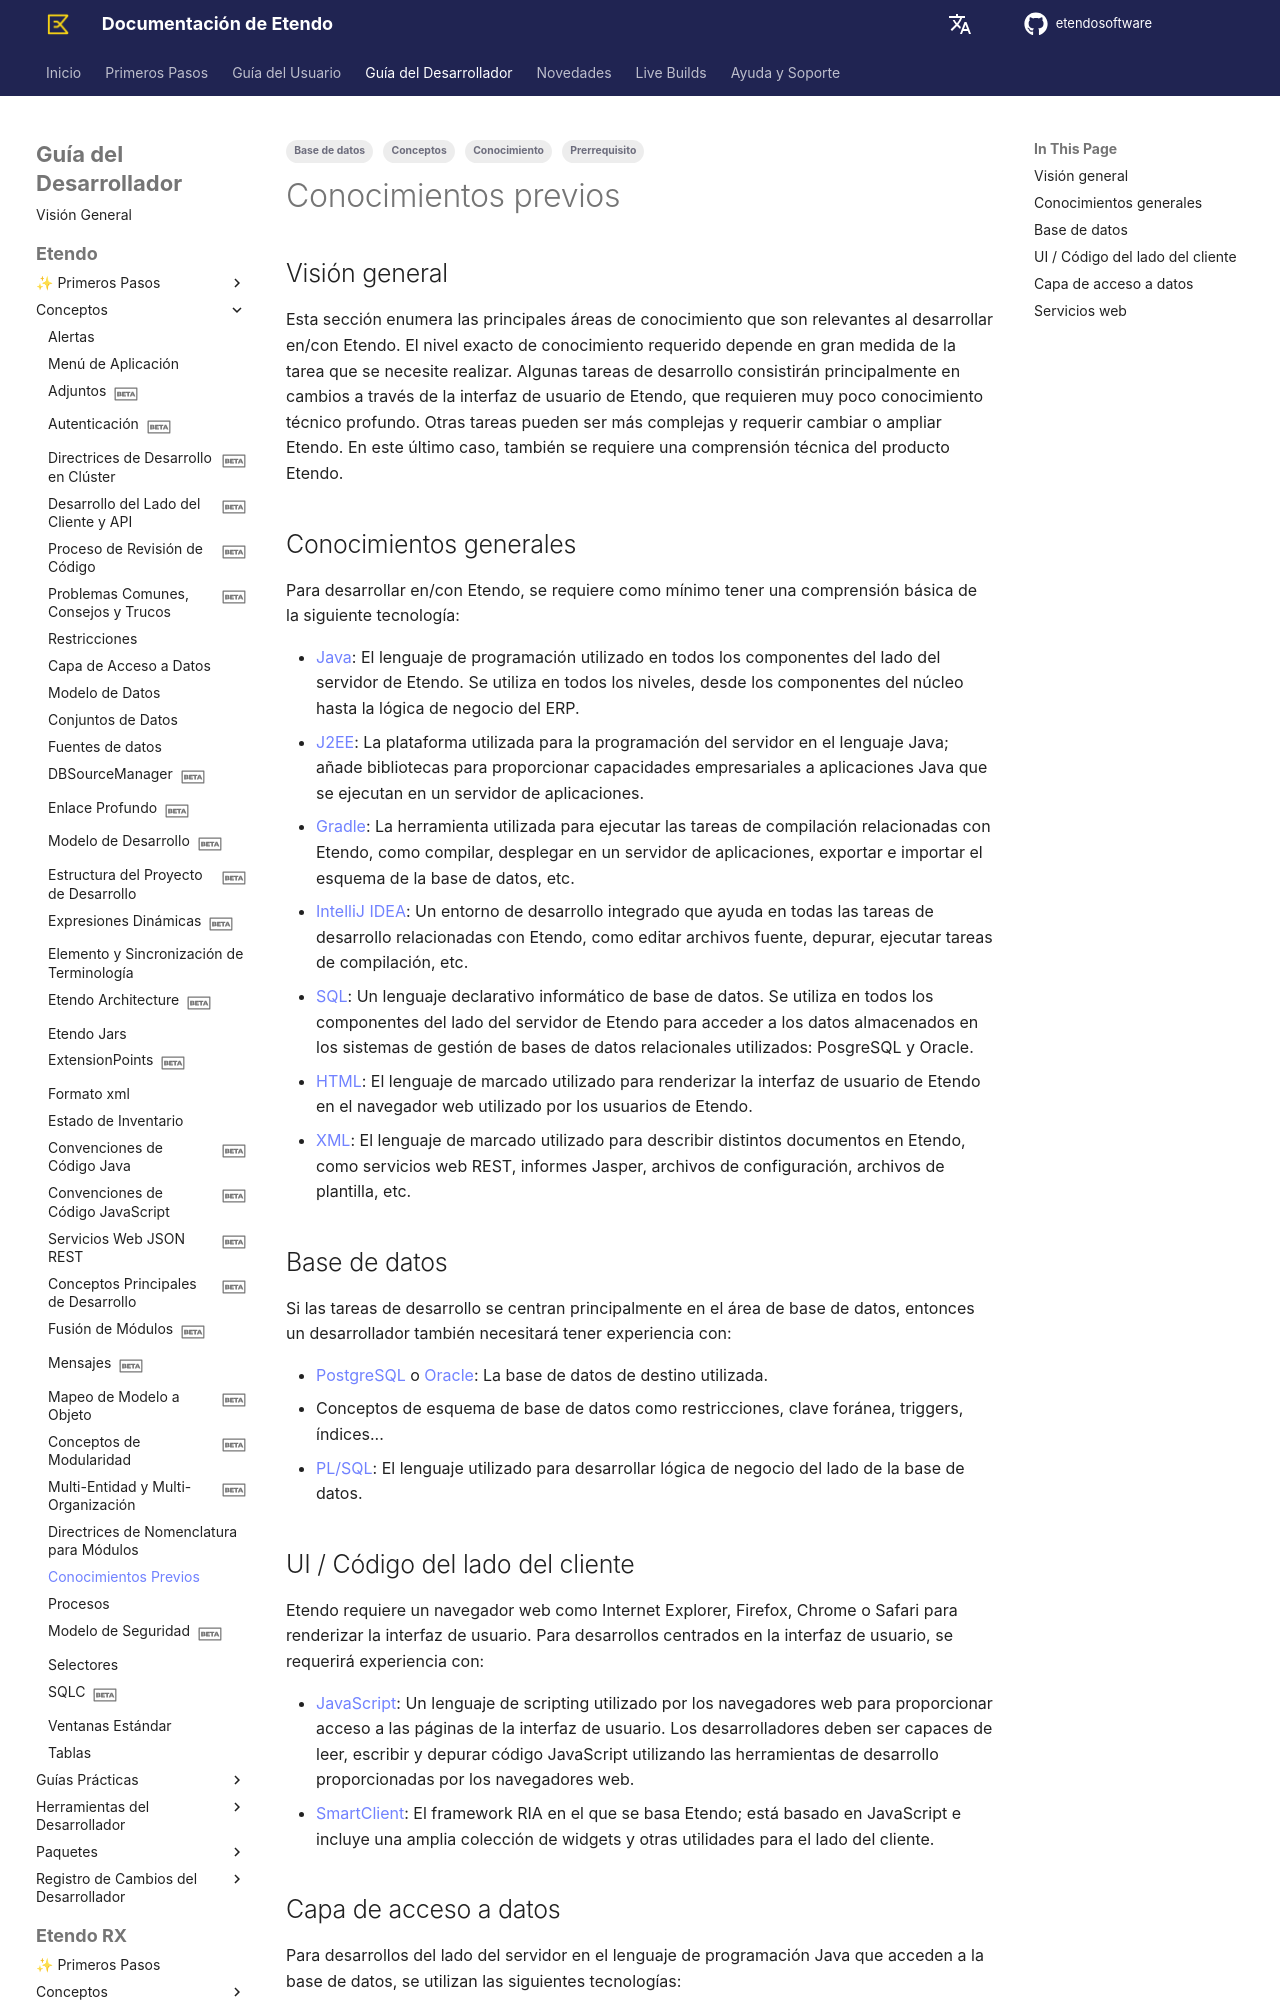

repository: etendosoftware/docs · page: es/developer-guide/etendo-classic/concepts/prerequisite-knowledge/index.html · generator: mkdocs

---
title: Conocimientos previos
tags:
    - Prerrequisito
    - Conocimiento
    - Conceptos
    - Base de datos
---

# Conocimientos previos { #prerequisite-knowledge }

## Visión general { #overview }

Esta sección enumera las principales áreas de conocimiento que son relevantes al desarrollar en/con Etendo. El nivel exacto de conocimiento requerido depende en gran medida de la tarea que se necesite realizar. Algunas tareas de desarrollo consistirán principalmente en cambios a través de la interfaz de usuario de Etendo, que requieren muy poco conocimiento técnico profundo. Otras tareas pueden ser más complejas y requerir cambiar o ampliar Etendo. En este último caso, también se requiere una comprensión técnica del producto Etendo.

## Conocimientos generales { #general-knowledge }

Para desarrollar en/con Etendo, se requiere como mínimo tener una comprensión básica de la siguiente tecnología:

* [Java](https://dev.java/){target="\_blank"}: El lenguaje de programación utilizado en todos los componentes del lado del servidor de Etendo. Se utiliza en todos los niveles, desde los componentes del núcleo hasta la lógica de negocio del ERP. 
* [J2EE](https://www.oracle.com/java/technologies/){target="\_blank"}: La plataforma utilizada para la programación del servidor en el lenguaje Java; añade bibliotecas para proporcionar capacidades empresariales a aplicaciones Java que se ejecutan en un servidor de aplicaciones. 
* [Gradle](https://gradle.org/){target="\_blank"}: La herramienta utilizada para ejecutar las tareas de compilación relacionadas con Etendo, como compilar, desplegar en un servidor de aplicaciones, exportar e importar el esquema de la base de datos, etc. 
* [IntelliJ IDEA](https://www.jetbrains.com/idea/){target="\_blank"}: Un entorno de desarrollo integrado que ayuda en todas las tareas de desarrollo relacionadas con Etendo, como editar archivos fuente, depurar, ejecutar tareas de compilación, etc. 
* [SQL](https://en.wikipedia.org/wiki/SQL){target="\_blank"}: Un lenguaje declarativo informático de base de datos. Se utiliza en todos los componentes del lado del servidor de Etendo para acceder a los datos almacenados en los sistemas de gestión de bases de datos relacionales utilizados: PosgreSQL y Oracle. 
* [HTML](https://en.wikipedia.org/wiki/HTML){target="\_blank"}: El lenguaje de marcado utilizado para renderizar la interfaz de usuario de Etendo en el navegador web utilizado por los usuarios de Etendo. 
* [XML](https://en.wikipedia.org/wiki/XML){target="\_blank"}: El lenguaje de marcado utilizado para describir distintos documentos en Etendo, como servicios web REST, informes Jasper, archivos de configuración, archivos de plantilla, etc. 

## Base de datos { #database }

Si las tareas de desarrollo se centran principalmente en el área de base de datos, entonces un desarrollador también necesitará tener experiencia con:

* [PostgreSQL](https://www.postgresql.org/){target="\_blank"} o [Oracle](https://www.oracle.com/database/){target="\_blank"}: La base de datos de destino utilizada. 
* Conceptos de esquema de base de datos como restricciones, clave foránea, triggers, índices... 
* [PL/SQL](https://en.wikipedia.org/wiki/PL/SQL){target="\_blank"}: El lenguaje utilizado para desarrollar lógica de negocio del lado de la base de datos. 

## UI / Código del lado del cliente { #ui-client-side-code }

Etendo requiere un navegador web como Internet Explorer, Firefox, Chrome o Safari para renderizar la interfaz de usuario. Para desarrollos centrados en la interfaz de usuario, se requerirá experiencia con:

* [JavaScript](https://en.wikipedia.org/wiki/JavaScript){target="\_blank"}: Un lenguaje de scripting utilizado por los navegadores web para proporcionar acceso a las páginas de la interfaz de usuario. Los desarrolladores deben ser capaces de leer, escribir y depurar código JavaScript utilizando las herramientas de desarrollo proporcionadas por los navegadores web. 
* [SmartClient](https://smartclient.com/){target="\_blank"}: El framework RIA en el que se basa Etendo; está basado en JavaScript e incluye una amplia colección de widgets y otras utilidades para el lado del cliente.
